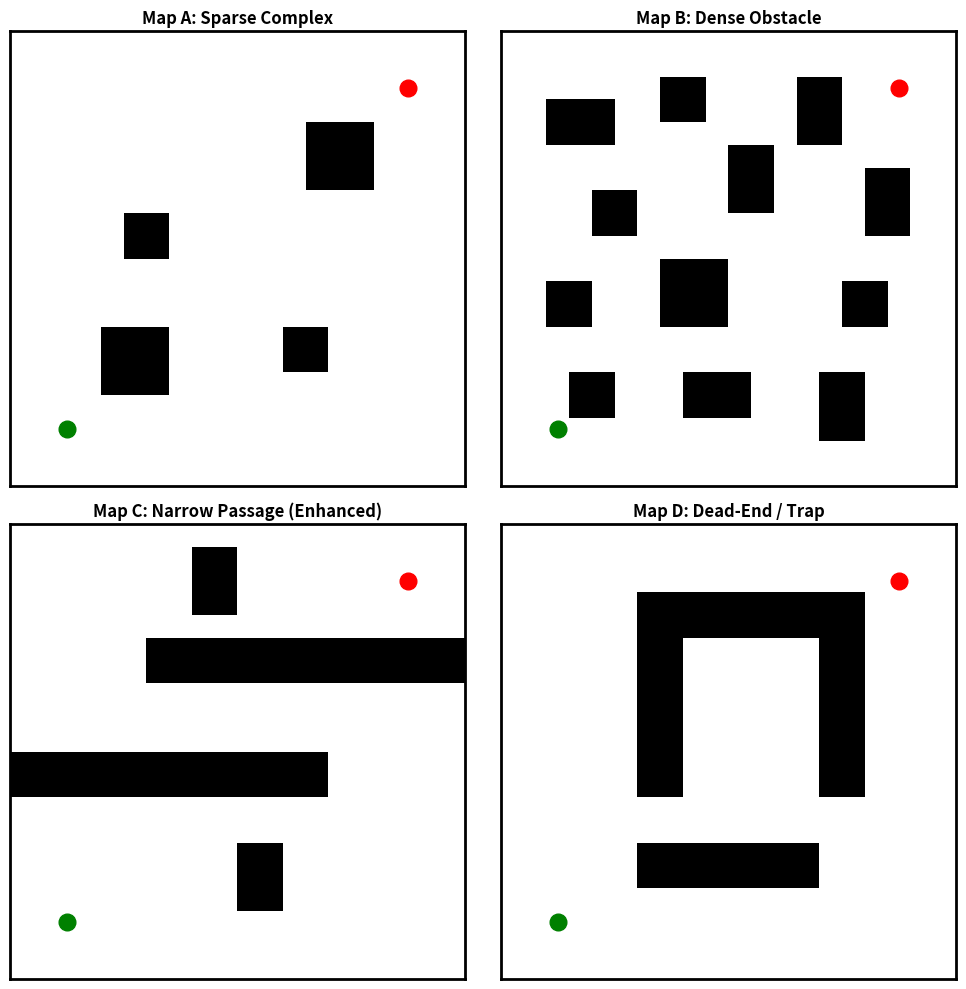

Python code for this plot:
import matplotlib.pyplot as plt
import numpy as np

def create_base_map(size=(20, 20)):
    return np.zeros(size)

def plot_map(ax, grid, title, start=(2, 2), goal=(17, 17)):
    # origin='lower' ensures (0,0) is bottom-left
    # interpolation='nearest' ensures obstacles appear as solid blocks
    ax.imshow(grid, cmap='Greys', origin='lower', interpolation='nearest')
    
    # Plot Start and Goal
    ax.plot(start[1], start[0], 'go', markersize=12, label='Start', zorder=5) 
    ax.plot(goal[1], goal[0], 'ro', markersize=12, label='Goal', zorder=5)
    
    ax.set_title(title, fontsize=12, fontweight='bold')
    ax.set_xticks([])
    ax.set_yticks([])
    
    # Solid black border
    for spine in ax.spines.values():
        spine.set_visible(True)
        spine.set_linewidth(2)
        spine.set_color('black')

# Initialize Figure
fig, axs = plt.subplots(2, 2, figsize=(10, 10))

# --- Map A: Sparse Complex ---
map_a = create_base_map()
map_a[4:7, 4:7] = 1
map_a[13:16, 13:16] = 1
map_a[10:12, 5:7] = 1
map_a[5:7, 12:14] = 1
plot_map(axs[0, 0], map_a, "Map A: Sparse Complex")

# --- Map B: Dense Obstacle (Cluttered Free Space) ---
map_b = create_base_map()
# Manually placed solid blocks to ensure a "cluttered" but navigable path
blocks = [
    (3, 3, 2, 2), (3, 8, 2, 3), (2, 14, 3, 2),
    (7, 2, 2, 2), (7, 7, 3, 3), (7, 15, 2, 2),
    (11, 4, 2, 2), (12, 10, 3, 2), (11, 16, 3, 2),
    (15, 2, 2, 3), (16, 7, 2, 2), (15, 13, 3, 2)
]
for (r, c, h, w) in blocks:
    map_b[r:r+h, c:c+w] = 1
plot_map(axs[0, 1], map_b, "Map B: Dense Obstacle")


# --- Map C: Narrow Passage (With 2 Additional Obstacles) ---
map_c = create_base_map()
# Original corridor walls
map_c[8:10, 0:14] = 1
map_c[13:15, 6:20] = 1
# New Obstacle 1: At the start approach
map_c[3:6, 10:12] = 1
# New Obstacle 2: At the final goal approach
map_c[16:19, 8:10] = 1
plot_map(axs[1, 0], map_c, "Map C: Narrow Passage (Enhanced)")

# --- Map D: Dead-End / Trap ---
map_d = create_base_map()
map_d[8:16, 6:8] = 1   
map_d[8:16, 14:16] = 1 
map_d[15:17, 6:16] = 1 
map_d[4:6, 6:14] = 1
plot_map(axs[1, 1], map_d, "Map D: Dead-End / Trap")

plt.tight_layout()
plt.show()
